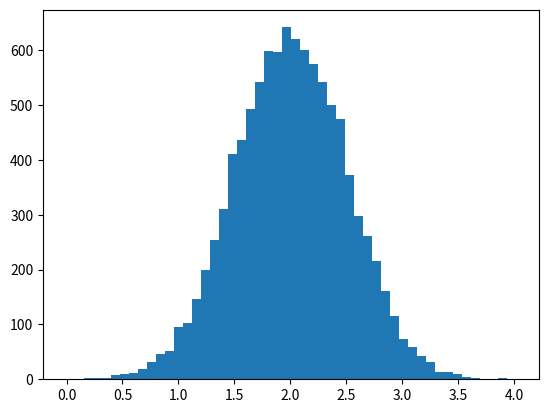

Source code (Python): (Note: this script raises an exception after producing the figure.)
import numpy as np
import matplotlib.pyplot as plt

mu, sigma = 2, 0.5
v = np.random.normal(mu, sigma, 10000)

plt.hist(v, bins=50, normed=1)
plt.show()

(n, bins) = np.histogram(v, bins=50, normed=True)
plt.plot(.5*(bins[1:]+bins[:-1]), n)
plt.show()
